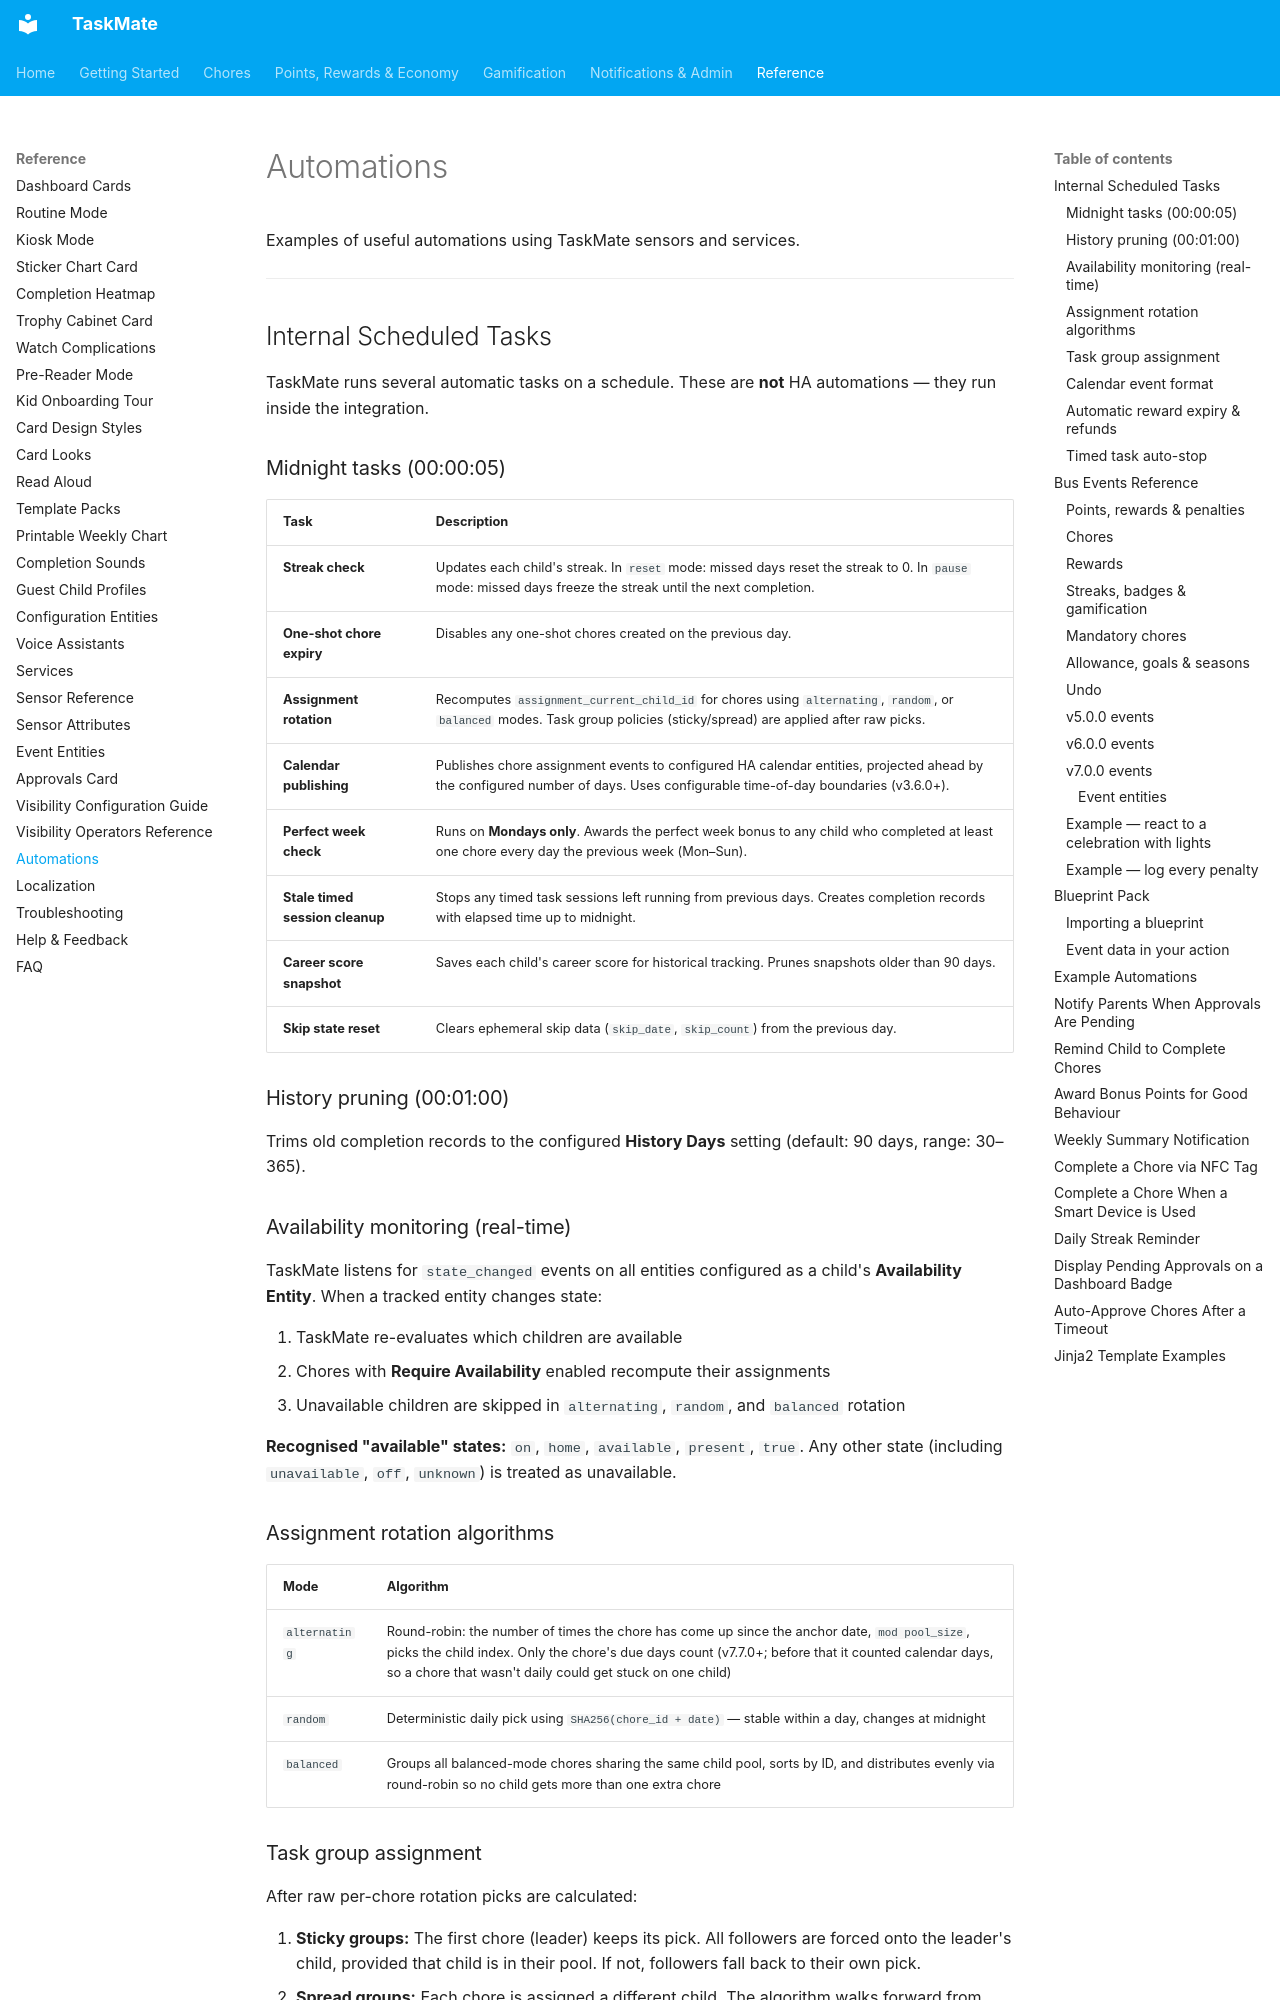

repository: tempus2016/taskmate · page: Automations/index.html · generator: mkdocs

# Automations

Examples of useful automations using TaskMate sensors and services.

---

## Internal Scheduled Tasks

TaskMate runs several automatic tasks on a schedule. These are **not** HA automations — they run inside the integration.

### Midnight tasks (00:00:05)

| Task | Description |
|------|-------------|
| **Streak check** | Updates each child's streak. In `reset` mode: missed days reset the streak to 0. In `pause` mode: missed days freeze the streak until the next completion. |
| **One-shot chore expiry** | Disables any one-shot chores created on the previous day. |
| **Assignment rotation** | Recomputes `assignment_current_child_id` for chores using `alternating`, `random`, or `balanced` modes. Task group policies (sticky/spread) are applied after raw picks. |
| **Calendar publishing** | Publishes chore assignment events to configured HA calendar entities, projected ahead by the configured number of days. Uses configurable time-of-day boundaries (v3.6.0+). |
| **Perfect week check** | Runs on **Mondays only**. Awards the perfect week bonus to any child who completed at least one chore every day the previous week (Mon–Sun). |
| **Stale timed session cleanup** | Stops any timed task sessions left running from previous days. Creates completion records with elapsed time up to midnight. |
| **Career score snapshot** | Saves each child's career score for historical tracking. Prunes snapshots older than 90 days. |
| **Skip state reset** | Clears ephemeral skip data (`skip_date`, `skip_count`) from the previous day. |

### History pruning (00:01:00)

Trims old completion records to the configured **History Days** setting (default: 90 days, range: 30–365).

### Availability monitoring (real-time)

TaskMate listens for `state_changed` events on all entities configured as a child's **Availability Entity**. When a tracked entity changes state:

1. TaskMate re-evaluates which children are available
2. Chores with **Require Availability** enabled recompute their assignments
3. Unavailable children are skipped in `alternating`, `random`, and `balanced` rotation

**Recognised "available" states:** `on`, `home`, `available`, `present`, `true`. Any other state (including `unavailable`, `off`, `unknown`) is treated as unavailable.

### Assignment rotation algorithms

| Mode | Algorithm |
|------|-----------|
| `alternating` | Round-robin: the number of times the chore has come up since the anchor date, `mod pool_size`, picks the child index. Only the chore's due days count (v7.7.0+; before that it counted calendar days, so a chore that wasn't daily could get stuck on one child) |
| `random` | Deterministic daily pick using `SHA256(chore_id + date)` — stable within a day, changes at midnight |
| `balanced` | Groups all balanced-mode chores sharing the same child pool, sorts by ID, and distributes evenly via round-robin so no child gets more than one extra chore |

### Task group assignment

After raw per-chore rotation picks are calculated:

1. **Sticky groups:** The first chore (leader) keeps its pick. All followers are forced onto the leader's child, provided that child is in their pool. If not, followers fall back to their own pick.
2. **Spread groups:** Each chore is assigned a different child. The algorithm walks forward from each chore's raw pick to find an unused child, wrapping if more chores than children.
